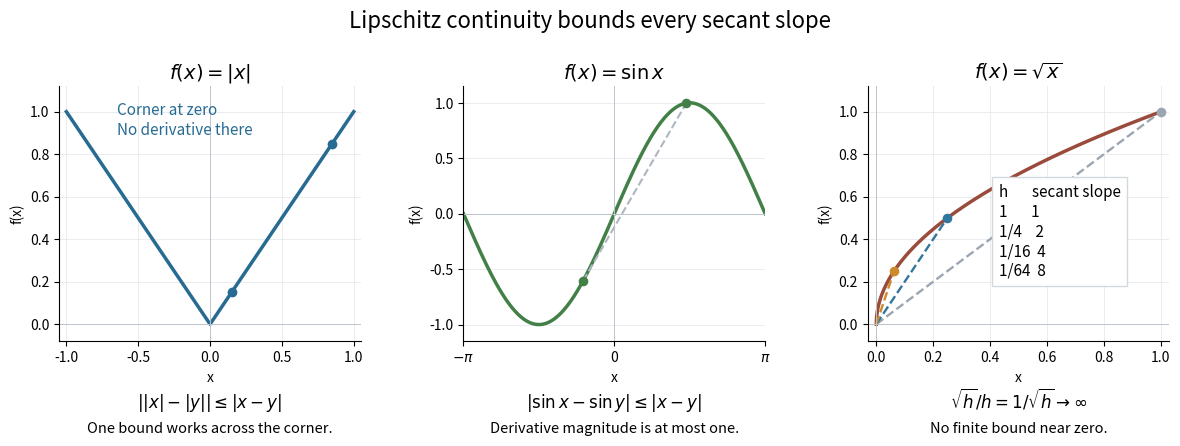

Source code (Python): (Note: this script raises an exception after producing the figure.)
"""Compare bounded secant slopes with the square-root cusp.

Tested with Python 3.14, NumPy 2.3.5 and Matplotlib 3.10.7.
Save an opaque white PNG with this script's basename in the working directory.
"""

from pathlib import Path

import matplotlib.pyplot as plt
import numpy as np


def main():
    # Check many pairs, including pairs crossing the absolute-value corner.
    grid = np.linspace(-3, 3, 301)
    differences = np.abs(grid[:, None] - grid[None, :])
    assert np.all(np.abs(np.abs(grid[:, None]) - np.abs(grid[None, :]))
                  <= differences + 1.e-14)
    assert np.all(np.abs(np.sin(grid[:, None]) - np.sin(grid[None, :]))
                  <= differences + 1.e-14)
    h = np.array([1., .25, .0625, .015625])
    ratios = np.sqrt(h) / h
    assert np.allclose(ratios, [1, 2, 4, 8])
    for radius in [1., 2., 4.]:
        x, y = radius, radius - 1.e-4
        ratio = abs(x*x-y*y) / abs(x-y)
        assert np.isclose(ratio, 2*radius-1.e-4)
    assert np.isclose(3*.01, .03) and np.isclose(5*.01, .05)

    fig, axes = plt.subplots(1, 3, figsize=(12.2, 5.1), dpi=110, facecolor='white')
    colors = ['#276b92', '#438048', '#9a4b3c']
    x = np.linspace(-1, 1, 501)
    axes[0].plot(x, np.abs(x), color=colors[0], lw=2.5)
    axes[0].plot([.15, .85], [.15, .85], 'o', color=colors[0], ms=6)
    axes[0].text(-.65, 1.045, 'Corner at zero\nNo derivative there', fontsize=11,
                 va='top', color=colors[0])
    axes[0].set(xlim=(-1.05, 1.05), ylim=(-.08, 1.12),
                title=r'$f(x)=|x|$', xlabel='x', ylabel='f(x)')
    axes[0].text(.5, -.26, r'$||x|-|y||\leq|x-y|$', transform=axes[0].transAxes,
                 ha='center', fontsize=12)
    axes[0].text(.5, -.36, 'One bound works across the corner.', transform=axes[0].transAxes,
                 ha='center', fontsize=10.5)

    x = np.linspace(-np.pi, np.pi, 501)
    axes[1].plot(x, np.sin(x), color=colors[1], lw=2.5)
    endpoints = np.array([-.65, 1.5])
    axes[1].plot(endpoints, np.sin(endpoints), color='#aeb6bf', ls='--', lw=1.5)
    axes[1].scatter(endpoints, np.sin(endpoints), color=colors[1], s=35, zorder=3)
    axes[1].set(xlim=(-np.pi, np.pi), ylim=(-1.15, 1.15),
                title=r'$f(x)=\sin x$', xlabel='x', ylabel='f(x)')
    axes[1].set_xticks([-np.pi, 0, np.pi], [r'$-\pi$', '0', r'$\pi$'])
    axes[1].text(.5, -.26, r'$|\sin x-\sin y|\leq|x-y|$', transform=axes[1].transAxes,
                 ha='center', fontsize=12)
    axes[1].text(.5, -.36, 'Derivative magnitude is at most one.', transform=axes[1].transAxes,
                 ha='center', fontsize=10.5)

    x = np.linspace(0, 1, 801)
    axes[2].plot(x, np.sqrt(x), color=colors[2], lw=2.5, label=r'$\sqrt{x}$')
    for value, slope, color in zip(h[:3], ratios[:3], ['#9ba6b2', '#32769e', '#cc8a2d']):
        axes[2].plot([0, value], [0, np.sqrt(value)], color=color, ls='--', lw=1.7)
        axes[2].scatter([value], [np.sqrt(value)], color=color, s=35, zorder=3)
    axes[2].set(xlim=(-.03, 1.03), ylim=(-.08, 1.12),
                title=r'$f(x)=\sqrt{x}$', xlabel='x', ylabel='f(x)')
    axes[2].text(.43, .23, 'h       secant slope\n1       1\n1/4    2\n1/16  4\n1/64  8',
                 fontsize=11, bbox={'facecolor': 'white', 'edgecolor': '#d3d8dd', 'pad': 5})
    axes[2].text(.5, -.26, r'$\sqrt{h}/h=1/\sqrt{h}\to\infty$',
                 transform=axes[2].transAxes, ha='center', fontsize=12)
    axes[2].text(.5, -.36, 'No finite bound near zero.', transform=axes[2].transAxes,
                 ha='center', fontsize=10.5)
    for ax in axes:
        ax.axhline(0, color='#bdc4cb', lw=.7)
        ax.axvline(0, color='#bdc4cb', lw=.7)
        ax.grid(color='#e6e9ec', lw=.6)
        ax.spines[['top', 'right']].set_visible(False)
        ax.title.set_fontsize(14)
    fig.suptitle('Lipschitz continuity bounds every secant slope', fontsize=16, y=.96)
    fig.subplots_adjust(left=.065, right=.975, bottom=.31, top=.81, wspace=.34)
    fig.savefig(Path.cwd() / Path(__file__).with_suffix('.png').name,
                facecolor='white', transparent=False)
    plt.close(fig)


if __name__ == '__main__':
    main()
